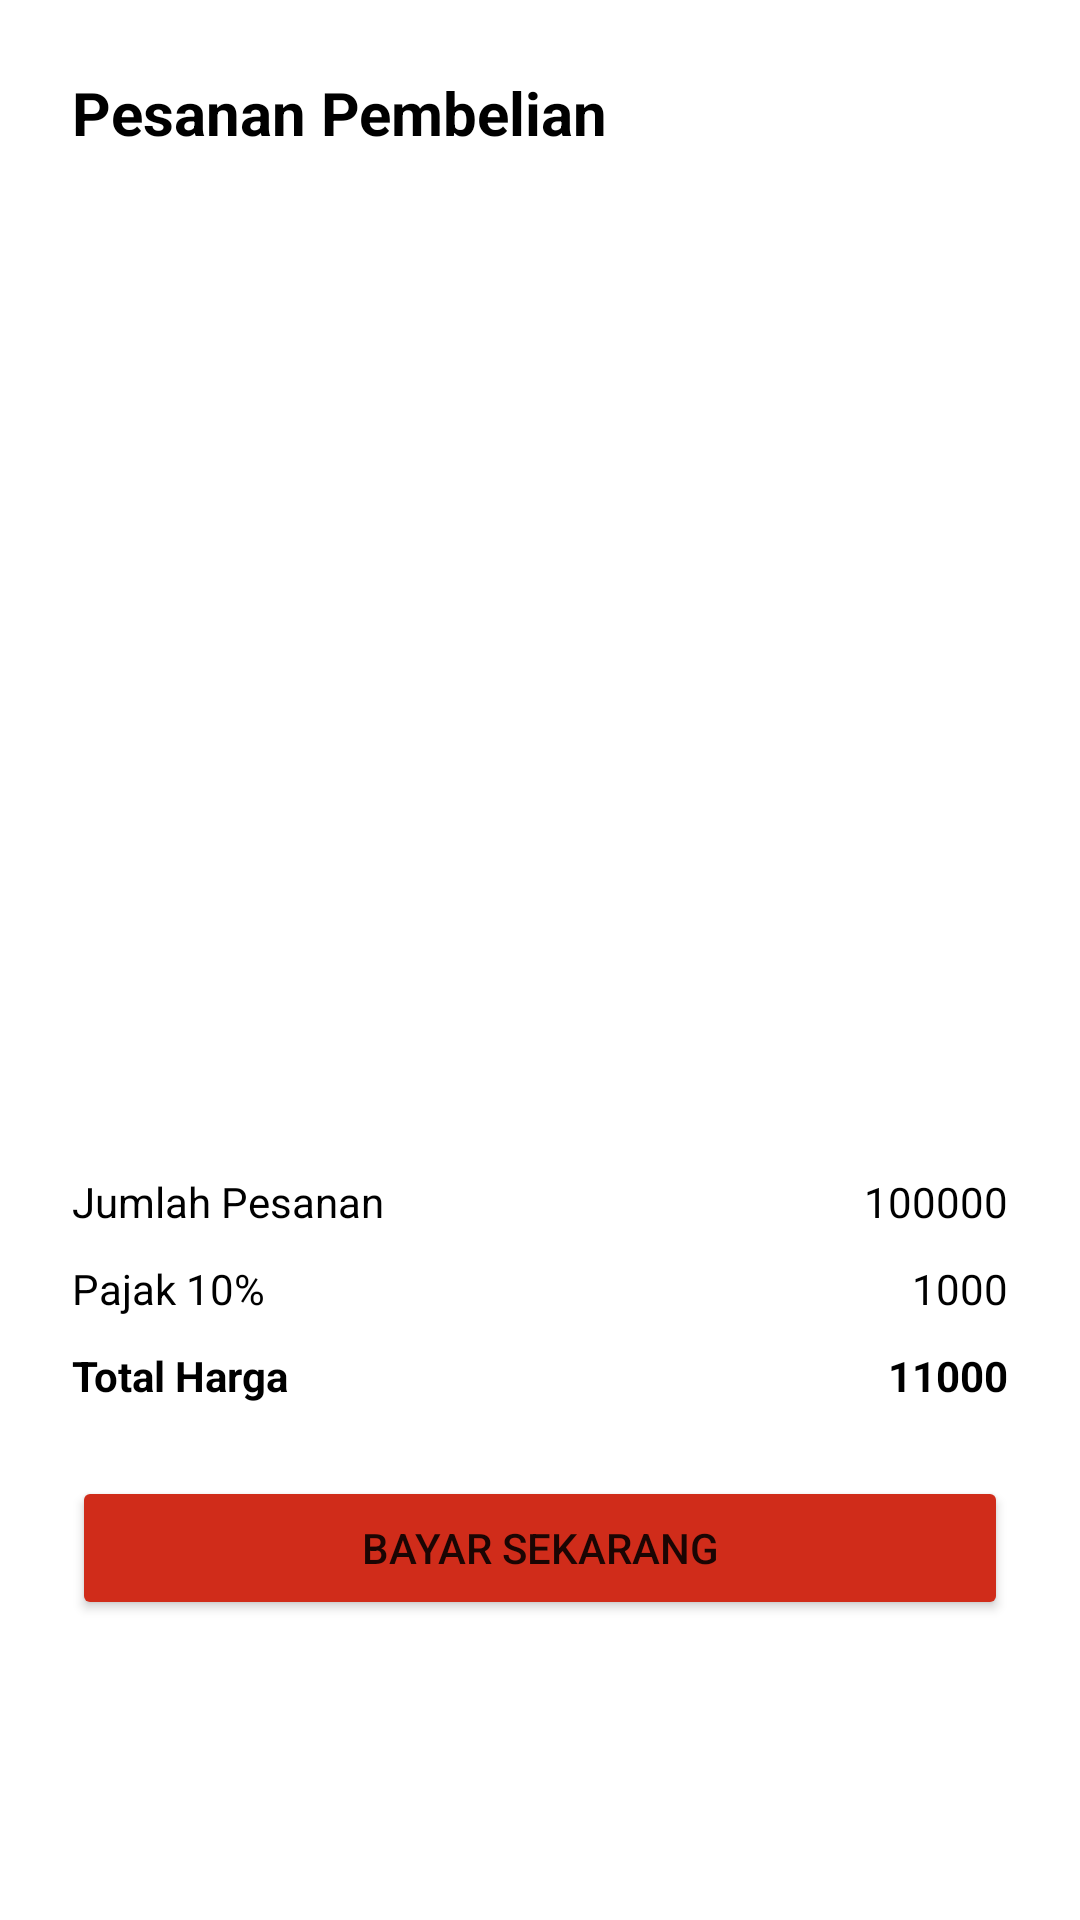

Android layout source for this screen:
<!-- AndroidManifest.xml: application theme Theme.PizzaApp -->
<!-- res/layout/fragment_transaction.xml -->
<?xml version = "1.0" encoding = "utf-8"?>

<androidx.constraintlayout.widget.ConstraintLayout
    xmlns:android			= "http://schemas.android.com/apk/res/android"
    xmlns:app				= "http://schemas.android.com/apk/res-auto"
    xmlns:tools				= "http://schemas.android.com/tools"
    android:layout_width	= "match_parent"
    android:layout_height	= "match_parent"
    tools:context			= ".FragmentTransaction">

    <TextView
        android:id					= "@+id/textView1"
        android:layout_width		= "match_parent"
        android:layout_height		= "wrap_content"
        android:layout_marginTop	= "24dp"
        android:layout_marginStart	= "24dp"
        android:layout_marginEnd	= "24dp"
        android:text				= "Pesanan Pembelian"
        android:textSize			= "20dp"
        android:textStyle			= "bold"
        android:textColor			= "@color/black"
        app:layout_constraintTop_toTopOf		= "parent"
        app:layout_constraintStart_toStartOf	= "parent"
        app:layout_constraintEnd_toEndOf		= "parent" />

    <androidx.recyclerview.widget.RecyclerView
        android:id					= "@+id/recyclerTransaksi"
        android:layout_width		= "match_parent"
        android:layout_height		= "0dp"
        android:layout_marginTop	= "8dp"
        android:layout_marginStart	= "24dp"
        android:layout_marginEnd	= "24dp"
        android:layout_marginBottom	= "16dp"
        app:layout_constraintTop_toBottomOf		= "@+id/textView1"
        app:layout_constraintStart_toStartOf	= "parent"
        app:layout_constraintEnd_toEndOf		= "parent"
        app:layout_constraintBottom_toTopOf		= "@+id/textView6"
        app:layout_constraintHorizontal_bias	= "1.0" />

    <TextView
        android:id					= "@+id/textView6"
        android:layout_width		= "wrap_content"
        android:layout_height		= "wrap_content"
        android:layout_marginStart	= "24dp"
        android:layout_marginBottom	= "10dp"
        android:text				= "Jumlah Pesanan"
        android:textColor			= "@color/black"
        app:layout_constraintStart_toStartOf	= "parent"
        app:layout_constraintBottom_toTopOf		= "@+id/textView7" />
    <TextView
        android:id					= "@+id/textTotalOrder"
        android:layout_width		= "150dp"
        android:layout_height		= "wrap_content"
        android:layout_marginEnd	= "24dp"
        android:layout_marginBottom	= "10dp"
        android:inputType			= "number"
        android:text				= "100000"
        android:textColor			= "@color/black"
        android:textAlignment		= "textEnd"
        app:layout_constraintEnd_toEndOf		= "parent"
        app:layout_constraintBottom_toTopOf		= "@+id/textTax" />

    <TextView
        android:id					= "@+id/textView7"
        android:layout_width		= "wrap_content"
        android:layout_height		= "wrap_content"
        android:layout_marginStart	= "24dp"
        android:layout_marginBottom	= "10dp"
        android:text				= "Pajak 10%"
        android:textColor			= "@color/black"
        app:layout_constraintStart_toStartOf	= "parent"
        app:layout_constraintBottom_toTopOf		= "@+id/textView8" />
    <TextView
        android:id					= "@+id/textTax"
        android:layout_width		= "150dp"
        android:layout_height		= "wrap_content"
        android:layout_marginEnd	= "24dp"
        android:layout_marginBottom	= "10dp"
        android:inputType			= "number"
        android:text				= "1000"
        android:textColor			= "@color/black"
        android:textAlignment		= "textEnd"
        app:layout_constraintEnd_toEndOf		= "parent"
        app:layout_constraintBottom_toTopOf		= "@+id/textTotalPrice" />

    <TextView
        android:id					= "@+id/textView8"
        android:layout_width		= "wrap_content"
        android:layout_height		= "wrap_content"
        android:layout_marginStart	= "24dp"
        android:layout_marginBottom	= "24dp"
        android:text				= "Total Harga"
        android:textStyle			= "bold"
        android:textColor			= "@color/black"
        app:layout_constraintStart_toStartOf	= "parent"
        app:layout_constraintBottom_toTopOf		= "@+id/buttonPayNow" />
    <TextView
        android:id					= "@+id/textTotalPrice"
        android:layout_width		= "150dp"
        android:layout_height		= "wrap_content"
        android:layout_marginEnd	= "24dp"
        android:layout_marginBottom	= "24dp"
        android:inputType			= "number"
        android:text				= "11000"
        android:textStyle			= "bold"
        android:textColor			= "@color/black"
        android:textAlignment		= "textEnd"
        app:layout_constraintEnd_toEndOf		= "parent"
        app:layout_constraintBottom_toTopOf		= "@+id/buttonPayNow" />

    <Button
        android:id					= "@+id/buttonPayNow"
        android:layout_width		= "match_parent"
        android:layout_height		= "wrap_content"
        android:layout_marginStart	= "24dp"
        android:layout_marginEnd	= "24dp"
        android:layout_marginBottom	= "100dp"
        android:text				= "Bayar Sekarang"
        android:backgroundTint		= "#D02C1A"
        app:layout_constraintStart_toStartOf	= "parent"
        app:layout_constraintEnd_toEndOf		= "parent"
        app:layout_constraintBottom_toBottomOf	= "parent" />

</androidx.constraintlayout.widget.ConstraintLayout>
<!-- resources referenced by this layout -->
<resources>
  <color name="black">#FF000000</color>
  <style name="Theme.PizzaApp" parent="Theme.MaterialComponents.DayNight.DarkActionBar">
  
          
          <item name="colorPrimary">@color/white</item>
          <item name="colorPrimaryVariant">@color/white</item>
          <item name="colorOnPrimary">@color/white</item>
  
          
          <item name="colorSecondary">@color/teal_200</item>
          <item name="colorSecondaryVariant">@color/teal_700</item>
          <item name="colorOnSecondary">@color/black</item>
  
          
          <item name="android:statusBarColor" tools:targetApi="l">?attr/colorPrimaryVariant
          </item>
  
          
  
      </style>
  <color name="white">#FFFFFFFF</color>
  <color name="teal_200">#FF03DAC5</color>
  <color name="teal_700">#FF018786</color>
</resources>
